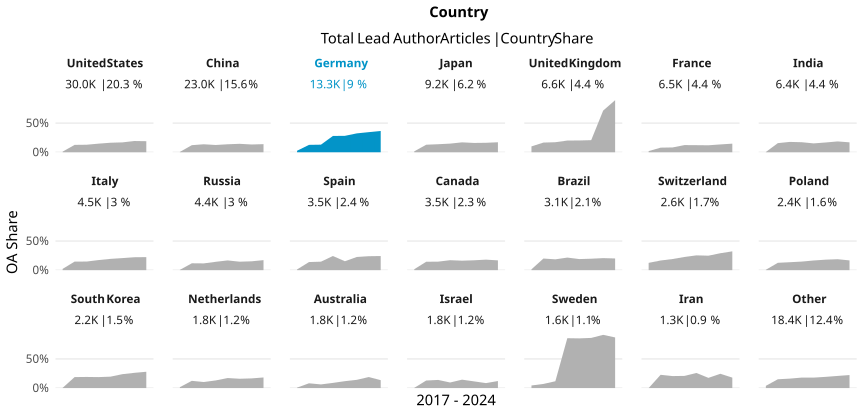

Source data for this figure (header and first rows):
country_name_fct, cr_year, articles, cc_total, prop
United States, '17, 4217, 45, 0.01067
United States, '18, 4285, 543, 0.1267
United States, '19, 4182, 539, 0.1289
United States, '20, 4210, 621, 0.1475
United States, '21, 3938, 643, 0.1633
United States, '22, 3615, 613, 0.1696
United States, '23, 3469, 669, 0.1929
United States, '24, 2091, 397, 0.1899
China, '17, 2117, 11, 0.005196
China, '18, 2389, 290, 0.1214
China, '19, 2768, 379, 0.1369
China, '20, 2967, 370, 0.1247
China, '21, 3169, 434, 0.137
China, '22, 3545, 513, 0.1447
China, '23, 3573, 476, 0.1332
China, '24, 2475, 344, 0.139
Germany, '17, 1924, 49, 0.02547
Germany, '18, 1986, 252, 0.1269
Germany, '19, 1821, 237, 0.1301
Germany, '20, 1798, 503, 0.2798
Germany, '21, 1743, 491, 0.2817
Germany, '22, 1620, 525, 0.3241
Germany, '23, 1478, 510, 0.3451
Germany, '24, 911, 333, 0.3655
Japan, '17, 1324, 21, 0.01586
Japan, '18, 1277, 165, 0.1292
Japan, '19, 1269, 175, 0.1379
Japan, '20, 1241, 184, 0.1483
Japan, '21, 1241, 211, 0.17
Japan, '22, 1107, 177, 0.1599
Japan, '23, 1102, 179, 0.1624
Japan, '24, 635, 109, 0.1717
United Kingdom, '17, 984, 99, 0.1006
United Kingdom, '18, 939, 156, 0.1661
United Kingdom, '19, 981, 169, 0.1723
United Kingdom, '20, 981, 197, 0.2008
United Kingdom, '21, 855, 173, 0.2023
United Kingdom, '22, 717, 149, 0.2078
United Kingdom, '23, 706, 505, 0.7153
United Kingdom, '24, 415, 371, 0.894
France, '17, 1005, 20, 0.0199
France, '18, 876, 69, 0.07877
France, '19, 860, 71, 0.08256
France, '20, 861, 106, 0.1231
France, '21, 756, 92, 0.1217
France, '22, 803, 96, 0.1196
France, '23, 857, 115, 0.1342
France, '24, 502, 74, 0.1474
India, '17, 714, 3, 0.004202
India, '18, 773, 121, 0.1565
India, '19, 772, 137, 0.1775
India, '20, 813, 140, 0.1722
India, '21, 855, 130, 0.152
India, '22, 925, 155, 0.1676
India, '23, 975, 181, 0.1856
India, '24, 623, 106, 0.1701
Italy, '17, 589, 13, 0.02207
Italy, '18, 626, 92, 0.147
Italy, '19, 583, 86, 0.1475
Italy, '20, 560, 97, 0.1732
... 108 more rows
